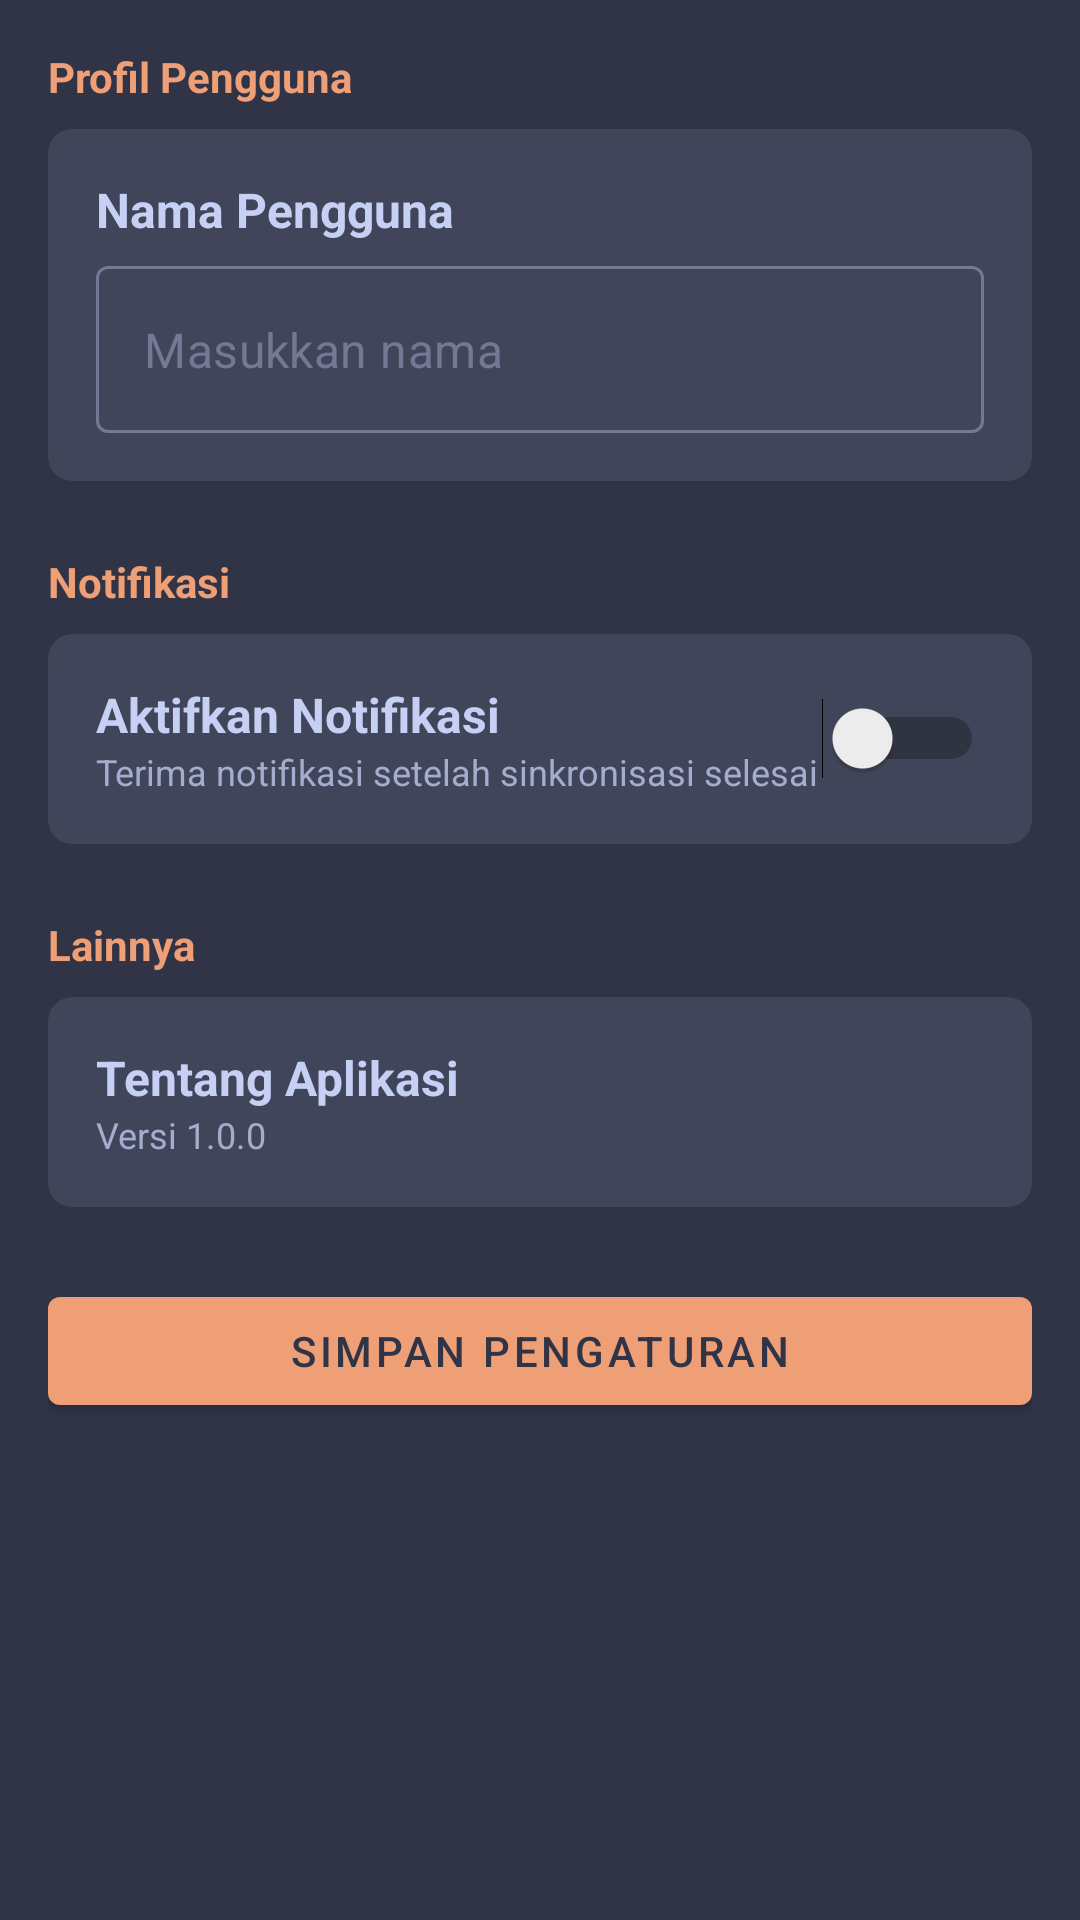

Produce the Android XML layout that renders to this screen, including the resource entries it uses.
<!-- AndroidManifest.xml: application theme Theme.Cis -->
<!-- res/layout/fragment_settings.xml -->
<?xml version="1.0" encoding="utf-8"?>
<ScrollView xmlns:android="http://schemas.android.com/apk/res/android"
    xmlns:app="http://schemas.android.com/apk/res-auto"
    android:layout_width="match_parent"
    android:layout_height="match_parent"
    android:background="@color/catppuccin_base"
    android:padding="16dp">

    <LinearLayout
        android:layout_width="match_parent"
        android:layout_height="wrap_content"
        android:orientation="vertical">

        <TextView
            android:layout_width="wrap_content"
            android:layout_height="wrap_content"
            android:text="Profil Pengguna"
            android:textColor="@color/catppuccin_peach"
            android:textSize="14sp"
            android:textStyle="bold"
            android:layout_marginBottom="8dp" />

        <com.google.android.material.card.MaterialCardView
            android:layout_width="match_parent"
            android:layout_height="wrap_content"
            android:layout_marginBottom="24dp"
            app:cardBackgroundColor="@color/catppuccin_surface0"
            app:cardCornerRadius="8dp"
            app:cardElevation="0dp">

            <LinearLayout
                android:layout_width="match_parent"
                android:layout_height="wrap_content"
                android:orientation="vertical"
                android:padding="16dp">
                
                <TextView
                    android:layout_width="wrap_content"
                    android:layout_height="wrap_content"
                    android:text="Nama Pengguna"
                    android:textColor="@color/catppuccin_text"
                    android:textSize="16sp"
                    android:textStyle="bold"
                    android:layout_marginBottom="8dp" />
                
                <com.google.android.material.textfield.TextInputLayout
                    style="@style/Widget.MaterialComponents.TextInputLayout.OutlinedBox"
                    android:layout_width="match_parent"
                    android:layout_height="wrap_content"
                    app:boxStrokeColor="@color/box_stroke_color"
                    app:hintEnabled="false">

                    <com.google.android.material.textfield.TextInputEditText
                        android:id="@+id/etName"
                        android:layout_width="match_parent"
                        android:layout_height="wrap_content"
                        android:textColor="@color/white"
                        android:hint="Masukkan nama"
                        android:textColorHint="@color/catppuccin_overlay0"/>
                </com.google.android.material.textfield.TextInputLayout>
            </LinearLayout>
        </com.google.android.material.card.MaterialCardView>

        <TextView
            android:layout_width="wrap_content"
            android:layout_height="wrap_content"
            android:text="Notifikasi"
            android:textColor="@color/catppuccin_peach"
            android:textSize="14sp"
            android:textStyle="bold"
            android:layout_marginBottom="8dp" />

        <com.google.android.material.card.MaterialCardView
            android:layout_width="match_parent"
            android:layout_height="wrap_content"
            android:layout_marginBottom="24dp"
            app:cardBackgroundColor="@color/catppuccin_surface0"
            app:cardCornerRadius="8dp"
            app:cardElevation="0dp">

            <LinearLayout
                android:layout_width="match_parent"
                android:layout_height="wrap_content"
                android:orientation="horizontal"
                android:padding="16dp"
                android:gravity="center_vertical">
                
                <LinearLayout
                    android:layout_width="0dp"
                    android:layout_height="wrap_content"
                    android:layout_weight="1"
                    android:orientation="vertical">
                    <TextView
                        android:layout_width="wrap_content"
                        android:layout_height="wrap_content"
                        android:text="Aktifkan Notifikasi"
                        android:textColor="@color/catppuccin_text"
                        android:textSize="16sp"
                        android:textStyle="bold" />
                    <TextView
                        android:layout_width="wrap_content"
                        android:layout_height="wrap_content"
                        android:text="Terima notifikasi setelah sinkronisasi selesai"
                        android:textColor="@color/catppuccin_subtext0"
                        android:textSize="12sp" />
                </LinearLayout>

                <Switch
                    android:id="@+id/switchNotif"
                    android:layout_width="wrap_content"
                    android:layout_height="wrap_content" />
            </LinearLayout>
        </com.google.android.material.card.MaterialCardView>

        <TextView
            android:layout_width="wrap_content"
            android:layout_height="wrap_content"
            android:text="Lainnya"
            android:textColor="@color/catppuccin_peach"
            android:textSize="14sp"
            android:textStyle="bold"
            android:layout_marginBottom="8dp" />

        <com.google.android.material.card.MaterialCardView
            android:layout_width="match_parent"
            android:layout_height="wrap_content"
            android:layout_marginBottom="24dp"
            app:cardBackgroundColor="@color/catppuccin_surface0"
            app:cardCornerRadius="8dp"
            app:cardElevation="0dp">

            <LinearLayout
                android:layout_width="match_parent"
                android:layout_height="wrap_content"
                android:orientation="vertical"
                android:padding="16dp">
                
                <TextView
                    android:layout_width="wrap_content"
                    android:layout_height="wrap_content"
                    android:text="Tentang Aplikasi"
                    android:textColor="@color/catppuccin_text"
                    android:textSize="16sp"
                    android:textStyle="bold" />
                <TextView
                    android:layout_width="wrap_content"
                    android:layout_height="wrap_content"
                    android:text="Versi 1.0.0"
                    android:textColor="@color/catppuccin_subtext0"
                    android:textSize="12sp" />
            </LinearLayout>
        </com.google.android.material.card.MaterialCardView>
        
        <com.google.android.material.button.MaterialButton
            android:id="@+id/btnSaveSettings"
            android:layout_width="match_parent"
            android:layout_height="wrap_content"
            android:text="SIMPAN PENGATURAN"
            android:layout_marginBottom="16dp"/>

    </LinearLayout>
</ScrollView>
<!-- resources referenced by this layout -->
<resources>
  <color name="catppuccin_base">#303446</color>
  <color name="catppuccin_overlay0">#737994</color>
  <color name="catppuccin_peach">#ef9f76</color>
  <color name="catppuccin_subtext0">#a5adce</color>
  <color name="catppuccin_surface0">#414559</color>
  <color name="catppuccin_text">#c6d0f5</color>
  <color name="white">#FFFFFF</color>
  <style name="Theme.Cis" parent="Theme.MaterialComponents.DayNight.NoActionBar">
          
          <item name="colorPrimary">@color/catppuccin_peach</item>
          <item name="colorPrimaryVariant">@color/catppuccin_peach</item>
          <item name="colorOnPrimary">@color/catppuccin_base</item>
          
          <item name="colorSecondary">@color/catppuccin_peach</item>
          <item name="colorSecondaryVariant">@color/catppuccin_peach</item>
          <item name="colorOnSecondary">@color/catppuccin_base</item>
          
          <item name="android:statusBarColor">@android:color/transparent</item>
          <item name="android:navigationBarColor">@android:color/transparent</item>
          <item name="android:windowBackground">@color/catppuccin_base</item>
          <item name="android:textColor">@color/catppuccin_text</item>
          <item name="colorSurface">@color/catppuccin_surface0</item>
          <item name="colorOnSurface">@color/catppuccin_text</item>
      </style>
</resources>
